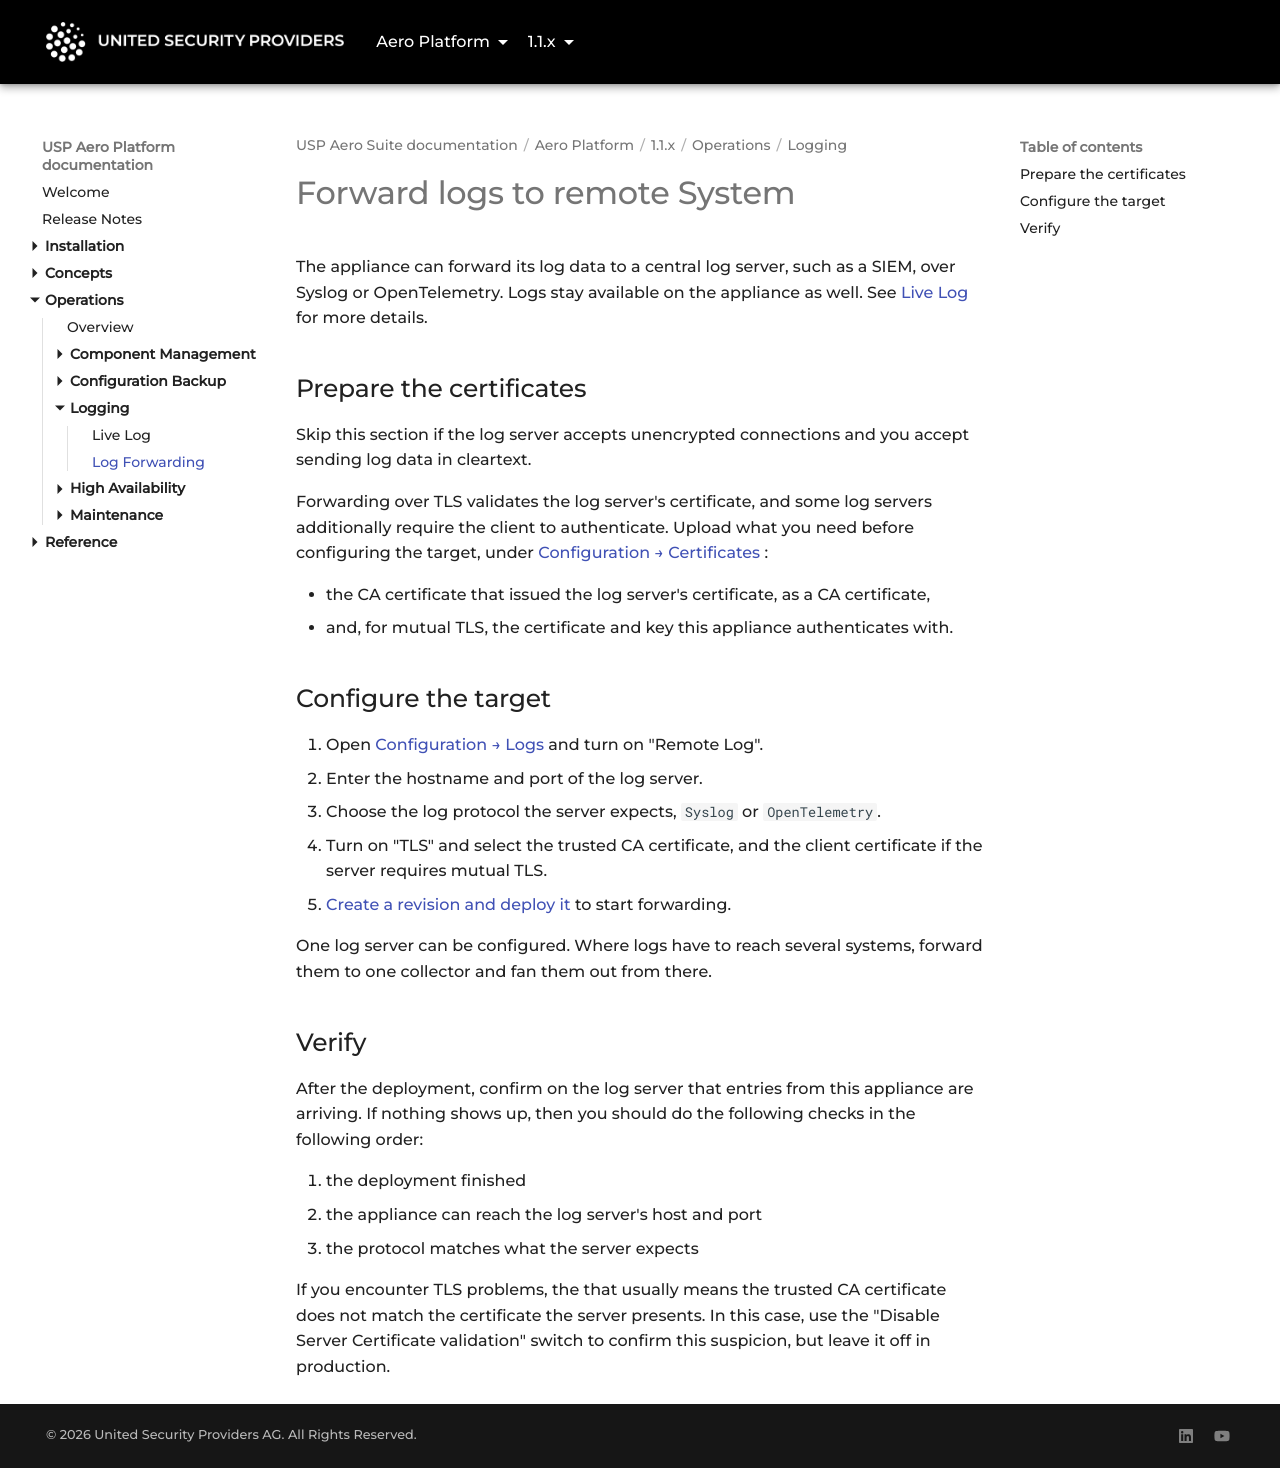

repository: united-security-providers/usp-aero · page: platform/1.1.x/operations/logging/remote-log/index.html · generator: mkdocs

---
title: "Log Forwarding"
weight: 20
---

# Forward logs to remote System

The appliance can forward its log data to a central log server, such as a SIEM, over Syslog or
OpenTelemetry. Logs stay available on the appliance as well. See [Live Log](live-log) for more details.

## Prepare the certificates

Skip this section if the log server accepts unencrypted connections and you accept sending log data
in cleartext.

Forwarding over TLS validates the log server's certificate, and some log servers additionally
require the client to authenticate. Upload what you need before configuring the target, under
[Configuration → Certificates](../../reference/gui/configuration/certificates):

- the CA certificate that issued the log server's certificate, as a CA certificate,
- and, for mutual TLS, the certificate and key this appliance authenticates with.

## Configure the target

1. Open [Configuration → Logs](../../reference/gui/configuration/log) and turn on "Remote Log".
2. Enter the hostname and port of the log server.
3. Choose the log protocol the server expects, `Syslog` or `OpenTelemetry`.
4. Turn on "TLS" and select the trusted CA certificate, and the client certificate if the server
   requires mutual TLS.
5. [Create a revision and deploy it](../../concepts/configuration-lifecycle) to start forwarding.

One log server can be configured. Where logs have to reach several systems, forward them to one
collector and fan them out from there.

## Verify

After the deployment, confirm on the log server that entries from this appliance are arriving. If
nothing shows up, then you should do the following checks in the following order:

1. the deployment finished
2. the appliance can reach the log server's host and port
3. the protocol matches what the server expects

If you encounter TLS problems, the that usually means the trusted CA certificate does not match the certificate the server presents.
In this case, use the "Disable Server Certificate validation" switch to confirm this suspicion, but leave it off in production.
